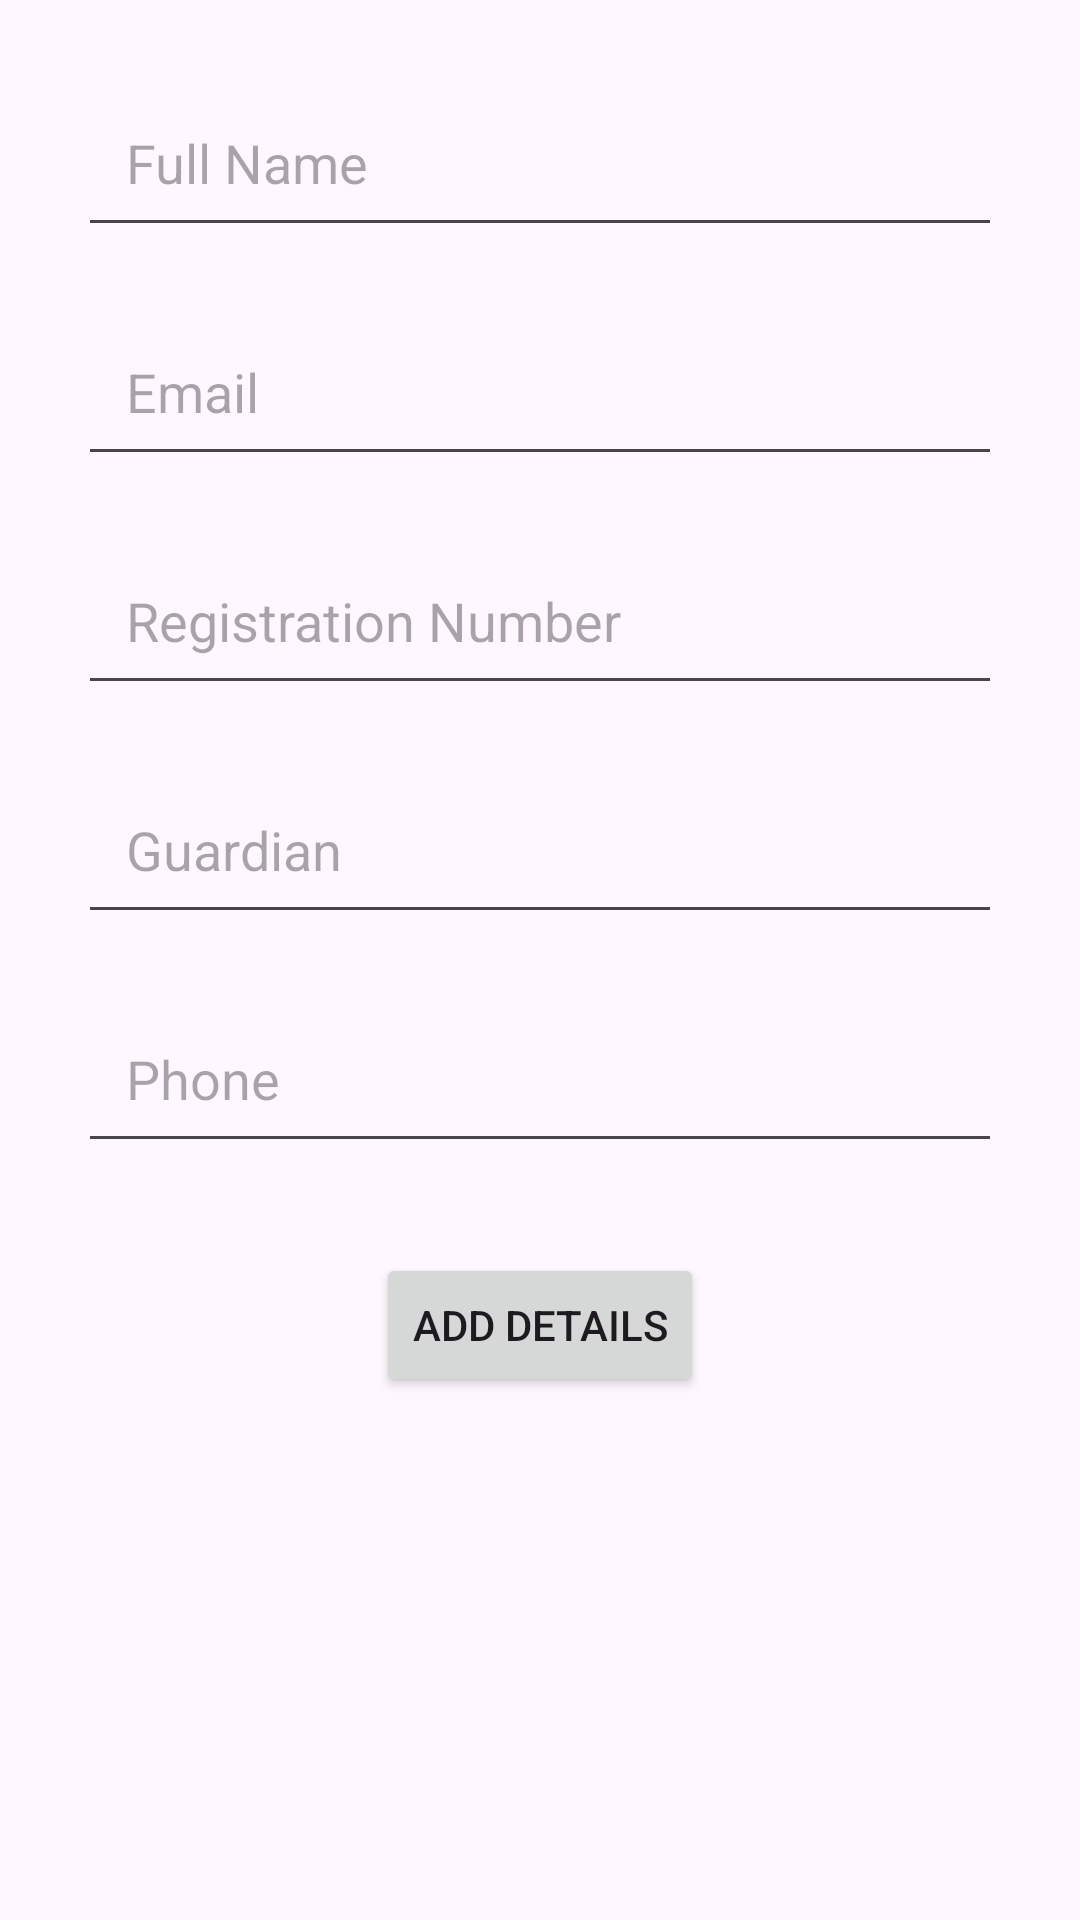

Reconstruct the res/layout file that produces this screen, plus the resources it refers to.
<!-- AndroidManifest.xml: application theme Theme.HMS -->
<!-- res/layout/activity_student_manager.xml -->
<?xml version="1.0" encoding="utf-8"?>
<LinearLayout xmlns:android="http://schemas.android.com/apk/res/android"
    xmlns:app="http://schemas.android.com/apk/res-auto"
    xmlns:tools="http://schemas.android.com/tools"
    android:layout_width="match_parent"
    android:layout_height="match_parent"
    android:orientation="vertical"
    android:padding="16dp"
    tools:context=".views.StudentManager">
    <EditText
        android:layout_margin="10dp"
        android:padding="16dp"
        android:editable="false"
        android:id="@+id/editTextFullName"
        android:layout_width="match_parent"
        android:layout_height="wrap_content"
        android:hint="@string/full_name"
        android:importantForAutofill="no" />

    <EditText
        android:layout_margin="10dp"
        android:padding="16dp"
        android:id="@+id/editTextEmail"
        android:layout_width="match_parent"
        android:layout_height="wrap_content"
        android:hint="Email" />

    <EditText
        android:layout_margin="10dp"
        android:padding="16dp"
        android:id="@+id/editTextRegnumber"
        android:layout_width="match_parent"
        android:layout_height="wrap_content"
        android:hint="@string/registration_number" />
    <EditText
        android:layout_margin="10dp"
        android:padding="16dp"
        android:inputType="text"
        android:id="@+id/editTextguardian"
        android:layout_width="match_parent"
        android:layout_height="wrap_content"
        android:hint="@string/guardian"
        android:importantForAutofill="no" />
    <EditText
        android:layout_margin="10dp"
        android:padding="16dp"
        android:inputType="phone"
        android:id="@+id/editTextPhone"
        android:layout_width="match_parent"
        android:layout_height="wrap_content"
        android:hint="@string/phone"
        android:importantForAutofill="no" />


    <Button
        android:layout_margin="20sp"
        android:layout_gravity="center_horizontal"
        android:id="@+id/btnAddDetails"
        android:layout_width="wrap_content"
        android:layout_height="wrap_content"
        android:text="@string/add_details" />
</LinearLayout>
<!-- resources referenced by this layout -->
<resources>
  <string name="add_details">Add Details</string>
  <string name="full_name">Full Name</string>
  <string name="guardian">Guardian</string>
  <string name="phone">Phone</string>
  <string name="registration_number">Registration Number</string>
  <style name="Theme.HMS" parent="Base.Theme.HMS" />
  <style name="Base.Theme.HMS" parent="Theme.Material3.DayNight.NoActionBar">
          
          
      </style>
</resources>
